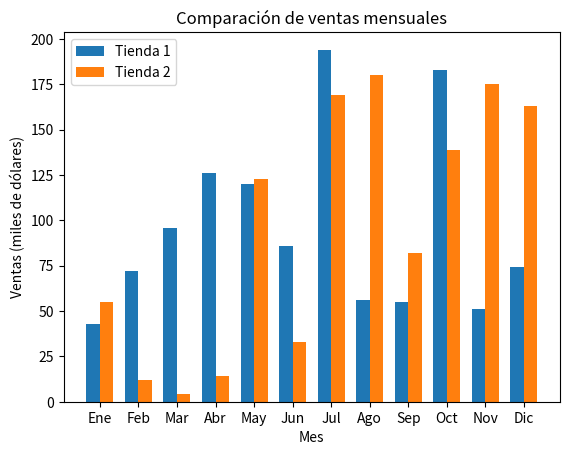

Reproduce this figure in Python.
#-------------------------------------------------------------------------------
# Dibuja un gráfico de barras para comparar la cantidad de ventas mensuales de dos 
# tiendas diferentes en un período de un año, utilizando Matplotlib
#-------------------------------------------------------------------------------

import matplotlib.pyplot as plt
import random # hacemos uso de la biblioteca de randomn para sacar las cantidades 
import numpy as np # tambien usaremos la biblioteca de numpy

#Definiendo las listas y variable a emplear
storeOne = []
storeTwo = []
#Nos devolvera una referncia cuyos elementos son secuencia desde inicio hasta fin
meses = np.arange(1,13) 

#Ciclos for para sacar las cantidades 
for i in range(12):
     aleatorio = random.randint(1,201)
     storeOne.append(aleatorio)

for j in range(12):
    aleatorio2 = random.randint(1,201)
    storeTwo.append(aleatorio2)

#Mosttando las cantidades 
print("\nVentas de la tienda 1")
print("=" * 50)
print(storeOne)
print("=" * 50)
print("\nVentas de la tienda 2")
print("=" * 50)
print(storeTwo)
print("=" * 50)

#Haciendo las comparaciones por medio de las graficas 
fig, ax = plt.subplots()
#Dibujando las barras 
ancho = 0.35
ax.bar(meses - ancho/2, storeOne, ancho, label='Tienda 1')
ax.bar(meses + ancho/2, storeTwo, ancho, label='Tienda 2')

# Configurar etiquetas de eje x y título
ax.set_xticks(meses)
ax.set_xticklabels(['Ene', 'Feb', 'Mar', 'Abr', 'May', 'Jun', 'Jul', 'Ago', 'Sep', 'Oct', 'Nov', 'Dic'])
ax.set_xlabel('Mes')
ax.set_ylabel('Ventas (miles de dólares)')
ax.set_title('Comparación de ventas mensuales')

# Agregar leyenda
ax.legend()

#Mostrando el grafico
plt.show()
